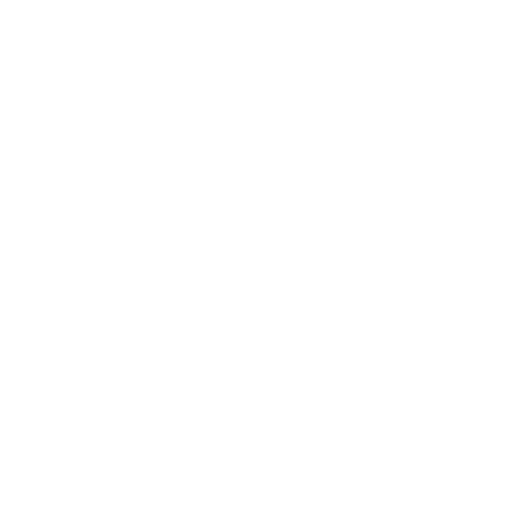
t = 0.00 s
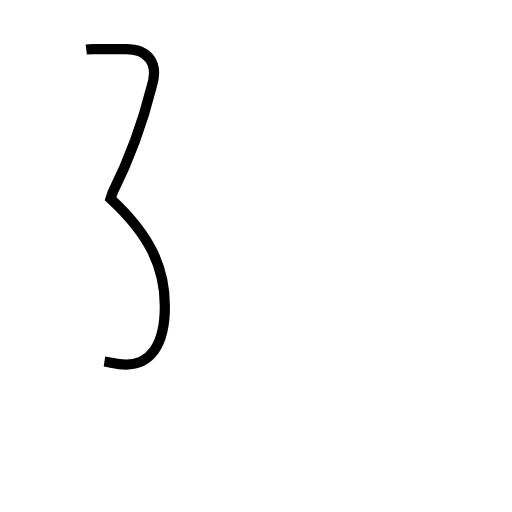
t = 1.29 s
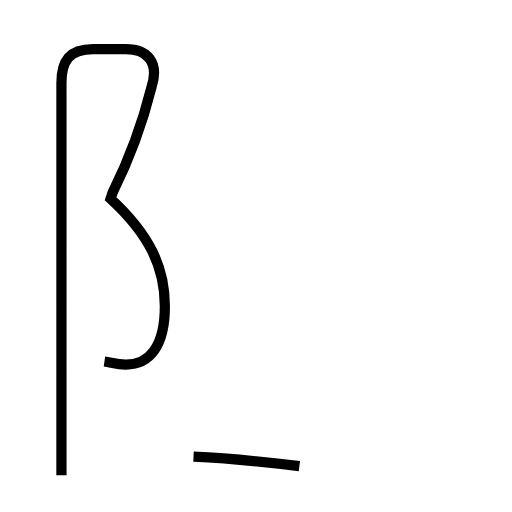
t = 2.89 s
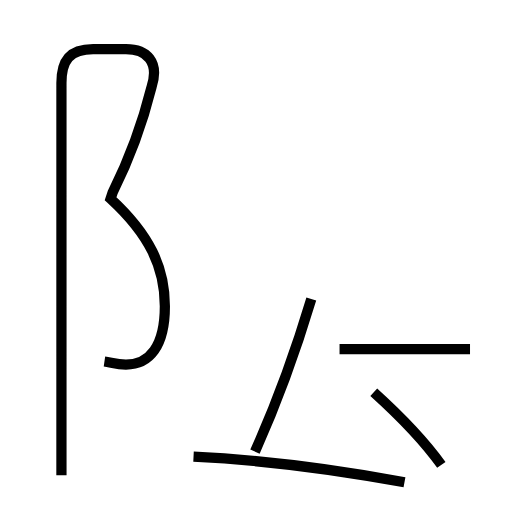
t = 4.35 s
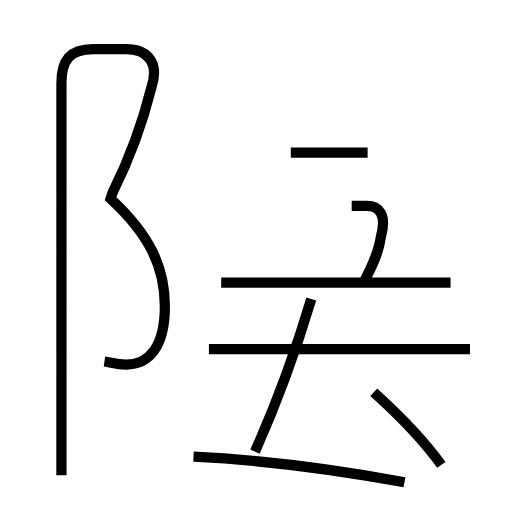
t = 5.94 s
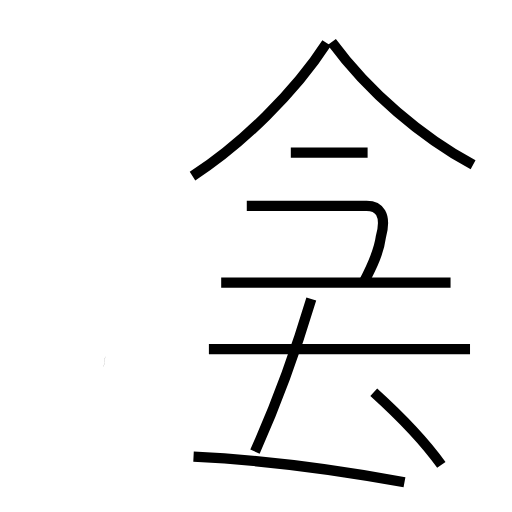
t = 7.36 s

The animated SVG that drew these frames (rendered in a browser with its animation timeline set to each time). Animation: 10 SMIL elements (animate=10); one cycle of 7.36 s.

<?xml version='1.0' encoding='utf-8'?>
<svg viewBox="0.0 -6.0 50.0 50.0" version="1.1" xmlns="http://www.w3.org/2000/svg"><rect x="-1000" y="-1000" width="2000" height="2000" stroke="white" fill="white" /><g style="fill:none;stroke:#000000;stroke-width:1"><path d="M 10.2 -8.7 C 10.9 -8.6 11.4 -8.4 12.3 -8.4 C 14.6 -8.4 16.1 -10.2 16.1 -14.1 C 16.1 -17.9 14.6 -21.1 10.8 -24.6 L 11.0 -25.2 C 12.5 -28.2 13.9 -31.9 14.8 -35.5 C 15.6 -38.0 14.3 -39.2 12.3 -39.2 L 9.1 -39.2 C 6.8 -39.2 6.0 -38.1 6.0 -35.9 L 6.0 2.4 " transform="translate(0.0 38.0)" stroke-dasharray="85.85320215975229" stroke-dashoffset="85.85320215975229"><animate attributeName="stroke-dashoffset" from="85.85320215975229" to="0" dur="2.5755960647925686s" begin="0s; anim_end.end" fill="freeze" id="anim0" /></path><path d="M 18.9 0.6 C 25.2 0.9 33.0 1.9 39.5 3.1 " transform="translate(0.0 38.0)" stroke-dasharray="20.765240094362074" stroke-dashoffset="20.765240094362074"><animate attributeName="stroke-dashoffset" from="20.765240094362074" to="0" dur="0.6229572028308622s" begin="anim0.end" fill="freeze" id="anim1" /></path><path d="M 24.9 0.1 C 27.1 -4.8 28.9 -9.8 30.4 -14.8 " transform="translate(0.0 38.0)" stroke-dasharray="15.893999589355865" stroke-dashoffset="15.893999589355865"><animate attributeName="stroke-dashoffset" from="15.893999589355865" to="0" dur="0.4768199876806759s" begin="anim1.end" fill="freeze" id="anim2" /></path><path d="M 43.1 1.4 C 41.1 -1.4 38.6 -3.8 36.5 -5.7 " transform="translate(0.0 38.0)" stroke-dasharray="9.712851251903446" stroke-dashoffset="9.712851251903446"><animate attributeName="stroke-dashoffset" from="9.712851251903446" to="0" dur="0.2913855375571034s" begin="anim2.end" fill="freeze" id="anim3" /></path><path d="M 45.9 -9.9 L 20.4 -9.9 " transform="translate(0.0 38.0)" stroke-dasharray="25.5" stroke-dashoffset="25.5"><animate attributeName="stroke-dashoffset" from="25.5" to="0" dur="0.765s" begin="anim3.end" fill="freeze" id="anim4" /></path><path d="M 44.0 -16.4 L 21.6 -16.4 " transform="translate(0.0 38.0)" stroke-dasharray="22.4" stroke-dashoffset="22.4"><animate attributeName="stroke-dashoffset" from="22.4" to="0" dur="0.6719999999999999s" begin="anim4.end" fill="freeze" id="anim5" /></path><path d="M 35.9 -29.1 L 28.4 -29.1 " transform="translate(0.0 38.0)" stroke-dasharray="7.5" stroke-dashoffset="7.5"><animate attributeName="stroke-dashoffset" from="7.5" to="0" dur="0.22499999999999998s" begin="anim5.end" fill="freeze" id="anim6" /></path><path d="M 35.5 -16.4 C 36.4 -18.1 37.0 -19.4 37.2 -20.9 C 37.8 -23.1 37.0 -23.9 35.8 -23.9 L 24.1 -23.9 " transform="translate(0.0 38.0)" stroke-dasharray="20.528902571561908" stroke-dashoffset="20.528902571561908"><animate attributeName="stroke-dashoffset" from="20.528902571561908" to="0" dur="0.6158670771468572s" begin="anim6.end" fill="freeze" id="anim7" /></path><path d="M 18.8 -26.8 C 23.6 -29.9 28.8 -35.0 31.9 -39.8 " transform="translate(0.0 38.0)" stroke-dasharray="18.576960542951984" stroke-dashoffset="18.576960542951984"><animate attributeName="stroke-dashoffset" from="18.576960542951984" to="0" dur="0.5573088162885594s" begin="anim7.end" fill="freeze" id="anim8" /></path><path d="M 46.2 -27.9 C 41.2 -30.6 36.0 -35.0 32.4 -39.9" transform="translate(0.0 38.0)" stroke-dasharray="18.42648223233539" stroke-dashoffset="18.42648223233539"><animate attributeName="stroke-dashoffset" from="18.42648223233539" to="0" dur="0.5527944669700616s" begin="anim8.end" fill="freeze" id="anim_end" /></path></g></svg>
